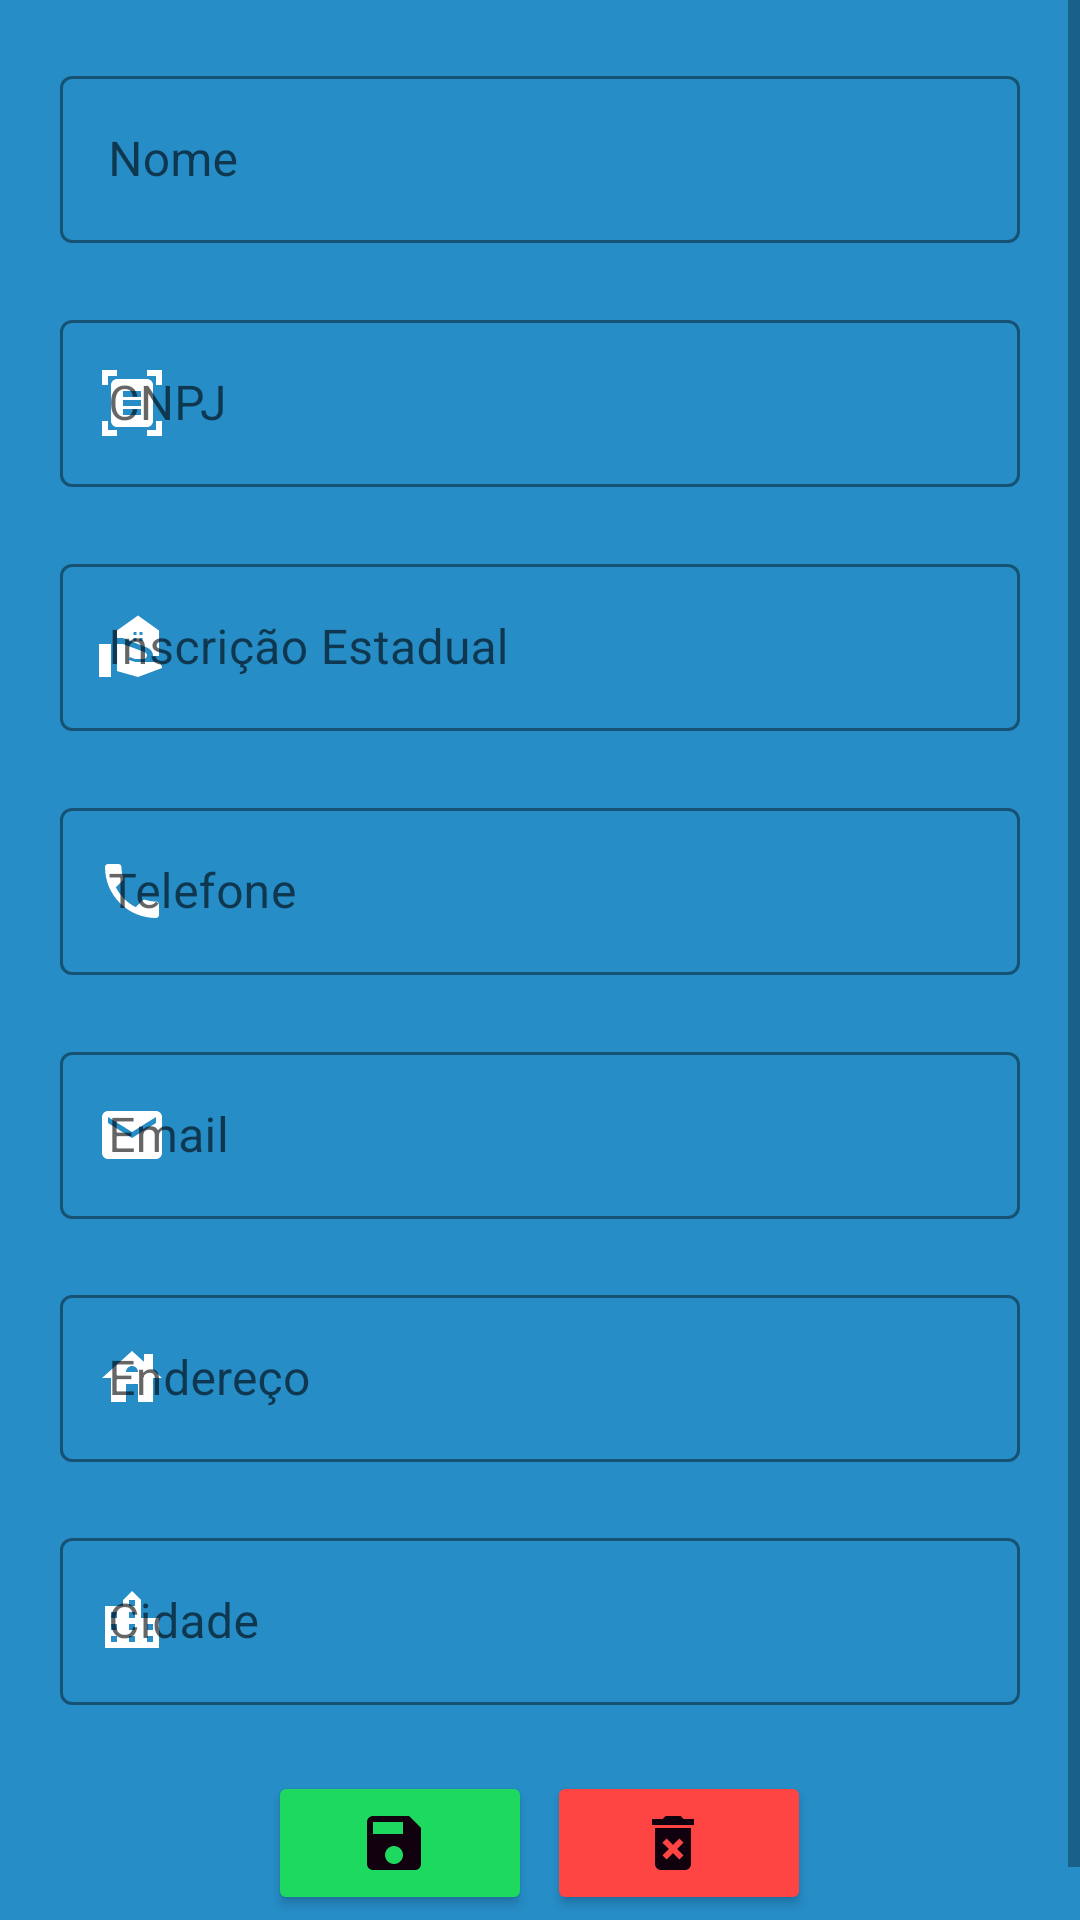

Layout XML and referenced resources for this Android screen:
<!-- AndroidManifest.xml: application theme Theme.Limar -->
<!-- res/layout/activity_altera_dados_cliente_pj.xml -->
<?xml version="1.0" encoding="utf-8"?>
<ScrollView
    xmlns:android="http://schemas.android.com/apk/res/android"
    xmlns:app="http://schemas.android.com/apk/res-auto"
    xmlns:tools="http://schemas.android.com/tools"
    android:fillViewport="true"
     android:layout_height="match_parent"
     android:layout_width="match_parent">

<androidx.appcompat.widget.LinearLayoutCompat

    android:background="@color/azul2"
    android:layout_width="match_parent"
    android:layout_height="match_parent"
    android:padding="20dp"
    android:gravity="center|top"
    android:orientation="vertical"
    tools:context=".activity.AlteraDadosClientePJ">


    <com.google.android.material.textfield.TextInputLayout
        android:id="@+id/inputNomepjalterar"
        style="@style/Widget.MaterialComponents.TextInputLayout.OutlinedBox"
        android:layout_width="match_parent"
        android:layout_height="wrap_content"

        app:startIconDrawable = "@drawable/ic_pessoa"
        app:startIconTint="@color/white"
        app:errorEnabled="true"
        app:boxStrokeColor="@color/white"
        >

        <com.google.android.material.textfield.TextInputEditText
            android:id="@+id/outlinedTextFieldNomePjalterar"
            android:layout_width="match_parent"
            android:layout_height="wrap_content"
            android:hint="Nome"

            android:inputType="text"
            android:textColor="@color/white" />

    </com.google.android.material.textfield.TextInputLayout>

    <com.google.android.material.textfield.TextInputLayout
        android:id="@+id/inputCnpjalterar"
        style="@style/Widget.MaterialComponents.TextInputLayout.OutlinedBox"
        android:layout_width="match_parent"
        android:layout_height="wrap_content"
        app:startIconDrawable = "@drawable/ic_cpf_cnpj"
        app:startIconTint="@color/white"
        app:boxStrokeColor="@color/white"

        app:errorEnabled="true"
        >

        <com.google.android.material.textfield.TextInputEditText
            android:id="@+id/outlinedTextFieldCnpjalterar"
            android:layout_width="match_parent"
            android:layout_height="wrap_content"
            android:hint="CNPJ"
            android:textColor="@color/white"
            android:inputType="number"
            />

    </com.google.android.material.textfield.TextInputLayout>

    <com.google.android.material.textfield.TextInputLayout
        android:id="@+id/inputCnpjIEalterar"
        style="@style/Widget.MaterialComponents.TextInputLayout.OutlinedBox"
        android:layout_width="match_parent"
        android:layout_height="wrap_content"
        app:startIconDrawable = "@drawable/ic_insc_estadual"
        app:startIconTint="@color/white"
        app:boxStrokeColor="@color/white"
        app:errorEnabled="true"
        >

        <com.google.android.material.textfield.TextInputEditText
            android:id="@+id/outlinedTextFieldInscEstadualalterar"
            android:layout_width="match_parent"
            android:layout_height="wrap_content"
            android:hint="Inscrição Estadual"
            android:inputType="date"
            android:textColor="@color/white"
            />

    </com.google.android.material.textfield.TextInputLayout>

    <com.google.android.material.textfield.TextInputLayout
        android:id="@+id/inputCnpjTeleAlterar"
        style="@style/Widget.MaterialComponents.TextInputLayout.OutlinedBox"
        android:layout_width="match_parent"
        android:layout_height="wrap_content"
        app:startIconDrawable = "@drawable/ic_telefone"
        app:startIconTint="@color/white"
        app:boxStrokeColor="@color/white"
        app:errorEnabled="true"
        >

        <com.google.android.material.textfield.TextInputEditText
            android:id="@+id/outlinedTextFieldTelefonePJalterar"
            android:layout_width="match_parent"
            android:layout_height="wrap_content"
            android:hint="Telefone"
            android:inputType="phone"
            android:textColor="@color/white"
            />

    </com.google.android.material.textfield.TextInputLayout>

    <com.google.android.material.textfield.TextInputLayout

        style="@style/Widget.MaterialComponents.TextInputLayout.OutlinedBox"
        android:layout_width="match_parent"
        android:layout_height="wrap_content"
        android:layout_marginBottom="20dp"
        app:startIconDrawable = "@drawable/ic_email"
        app:startIconTint="@color/white"
        app:boxStrokeColor="@color/white"
        >

        <com.google.android.material.textfield.TextInputEditText
            android:id="@+id/outlinedTextFieldEmailPJalterar"
            android:layout_width="match_parent"
            android:layout_height="wrap_content"
            android:hint="Email"
            android:inputType="textEmailAddress"
            android:textColor="@color/white"
            />

    </com.google.android.material.textfield.TextInputLayout>

    <com.google.android.material.textfield.TextInputLayout

        style="@style/Widget.MaterialComponents.TextInputLayout.OutlinedBox"
        android:layout_width="match_parent"
        android:layout_height="wrap_content"
        android:layout_marginBottom="20dp"
        app:startIconDrawable = "@drawable/ic_endereco"
        app:startIconTint="@color/white"
        app:boxStrokeColor="@color/white"
        >

        <com.google.android.material.textfield.TextInputEditText
            android:id="@+id/outlinedTextFieldEnderecoPJalterar"
            android:layout_width="match_parent"
            android:layout_height="wrap_content"
            android:hint="Endereço"
            android:textColor="@color/white"
            android:inputType="text"
            />

    </com.google.android.material.textfield.TextInputLayout>

    <com.google.android.material.textfield.TextInputLayout

        style="@style/Widget.MaterialComponents.TextInputLayout.OutlinedBox"
        android:layout_width="match_parent"
        android:layout_height="wrap_content"
        android:layout_marginBottom="2dp"
        app:startIconDrawable = "@drawable/ic_cidade"
        app:startIconTint="@color/white"
        app:boxStrokeColor="@color/white"
        >

        <com.google.android.material.textfield.TextInputEditText
            android:id="@+id/outlinedTextFieldCidadePJalterar"
            android:layout_width="match_parent"
            android:layout_height="wrap_content"
            android:hint="Cidade"
            android:textColor="@color/white"
            android:inputType="text"
            />

    </com.google.android.material.textfield.TextInputLayout>

    <LinearLayout
        android:layout_width="match_parent"
        android:layout_height="match_parent"
        android:gravity="center|top"
        android:orientation="horizontal">

        <Button
            android:id="@+id/buttonSalvar"
            android:layout_width="wrap_content"
            android:layout_height="wrap_content"
            android:layout_marginTop="20dp"
            android:layout_marginRight="5dp"
            android:drawableLeft="@drawable/ic_salvar"
            android:gravity="center"
            android:onClick="salvarPJ"
            android:paddingLeft="30dp"

            android:textColor="@color/black"
            android:textSize="10sp"
            app:backgroundTint="@color/noturno3"
            app:iconPadding="0dp"
            app:layout_constraintBottom_toBottomOf="parent"
            app:layout_constraintEnd_toEndOf="parent"
            app:layout_constraintStart_toStartOf="parent" />

        <Button
            android:id="@+id/buttonDellPj"
            android:layout_width="wrap_content"
            android:layout_height="wrap_content"
            android:layout_marginTop="20dp"
            android:drawableLeft="@drawable/ic_delete"
            android:paddingLeft="30dp"
            android:textColor="@color/black"
            android:textSize="10sp"
            app:backgroundTint="@android:color/holo_red_light"
            app:iconPadding="0dp"
            app:layout_constraintBottom_toBottomOf="parent"
            app:layout_constraintEnd_toEndOf="parent"
            app:layout_constraintStart_toStartOf="parent" />

    </LinearLayout>



</androidx.appcompat.widget.LinearLayoutCompat>
</ScrollView>
<!-- resources referenced by this layout -->
<resources>
  <color name="azul2">#268DC7</color>
  <color name="black">#FF000000</color>
  <color name="noturno3">#1ED960</color>
  <color name="white">#FFFFFFFF</color>
  <!-- drawable ic_cidade (drawable) -->
  <vector android:height="24dp" android:tint="#11000E"
      android:viewportHeight="24" android:viewportWidth="24"
      android:width="24dp" xmlns:android="http://schemas.android.com/apk/res/android">
      <path android:fillColor="@android:color/white" android:pathData="M15,11L15,5l-3,-3 -3,3v2L3,7v14h18L21,11h-6zM7,19L5,19v-2h2v2zM7,15L5,15v-2h2v2zM7,11L5,11L5,9h2v2zM13,19h-2v-2h2v2zM13,15h-2v-2h2v2zM13,11h-2L11,9h2v2zM13,7h-2L11,5h2v2zM19,19h-2v-2h2v2zM19,15h-2v-2h2v2z"/>
  </vector>
  <!-- drawable ic_cpf_cnpj (drawable) -->
  <vector android:height="24dp" android:tint="#11000E"
      android:viewportHeight="24" android:viewportWidth="24"
      android:width="24dp" xmlns:android="http://schemas.android.com/apk/res/android">
      <path android:fillColor="@android:color/white" android:pathData="M7,3H4v3H2V1h5V3zM22,6V1h-5v2h3v3H22zM7,21H4v-3H2v5h5V21zM20,18v3h-3v2h5v-5H20zM19,18c0,1.1 -0.9,2 -2,2H7c-1.1,0 -2,-0.9 -2,-2V6c0,-1.1 0.9,-2 2,-2h10c1.1,0 2,0.9 2,2V18zM15,8H9v2h6V8zM15,11H9v2h6V11zM15,14H9v2h6V14z"/>
  </vector>
  <!-- drawable ic_delete (drawable) -->
  <vector android:height="24dp" android:tint="#11000E"
      android:viewportHeight="24" android:viewportWidth="24"
      android:width="24dp" xmlns:android="http://schemas.android.com/apk/res/android">
      <path android:fillColor="@android:color/white" android:pathData="M6,19c0,1.1 0.9,2 2,2h8c1.1,0 2,-0.9 2,-2L18,7L6,7v12zM8.46,11.88l1.41,-1.41L12,12.59l2.12,-2.12 1.41,1.41L13.41,14l2.12,2.12 -1.41,1.41L12,15.41l-2.12,2.12 -1.41,-1.41L10.59,14l-2.13,-2.12zM15.5,4l-1,-1h-5l-1,1L5,4v2h14L19,4z"/>
  </vector>
  <!-- drawable ic_email (drawable) -->
  <vector android:height="24dp" android:tint="#11000E"
      android:viewportHeight="24" android:viewportWidth="24"
      android:width="24dp" xmlns:android="http://schemas.android.com/apk/res/android">
      <path android:fillColor="@android:color/white" android:pathData="M20,4L4,4c-1.1,0 -1.99,0.9 -1.99,2L2,18c0,1.1 0.9,2 2,2h16c1.1,0 2,-0.9 2,-2L22,6c0,-1.1 -0.9,-2 -2,-2zM20,8l-8,5 -8,-5L4,6l8,5 8,-5v2z"/>
  </vector>
  <!-- drawable ic_endereco (drawable) -->
  <vector android:height="24dp" android:tint="#11000E"
      android:viewportHeight="24" android:viewportWidth="24"
      android:width="24dp" xmlns:android="http://schemas.android.com/apk/res/android">
      <path android:fillColor="@android:color/white" android:pathData="M19,9.3V4h-3v2.6L12,3L2,12h3v8h5v-6h4v6h5v-8h3L19,9.3zM10,10c0,-1.1 0.9,-2 2,-2s2,0.9 2,2H10z"/>
  </vector>
  <!-- drawable ic_salvar (drawable) -->
  <vector android:height="24dp" android:tint="#11000E"
      android:viewportHeight="24" android:viewportWidth="24"
      android:width="24dp" xmlns:android="http://schemas.android.com/apk/res/android">
      <path android:fillColor="@android:color/white" android:pathData="M17,3L5,3c-1.11,0 -2,0.9 -2,2v14c0,1.1 0.89,2 2,2h14c1.1,0 2,-0.9 2,-2L21,7l-4,-4zM12,19c-1.66,0 -3,-1.34 -3,-3s1.34,-3 3,-3 3,1.34 3,3 -1.34,3 -3,3zM15,9L5,9L5,5h10v4z"/>
  </vector>
  <style name="Theme.Limar" parent="Theme.MaterialComponents.DayNight.NoActionBar">
          
          <item name="colorPrimary">@color/azul1</item>
          <item name="colorPrimaryVariant">@color/azul2</item>
          <item name="colorOnPrimary">@color/azul1</item>
          
          <item name="colorSecondary">@color/azul1</item>
          <item name="colorSecondaryVariant">@color/azul2</item>
          <item name="colorOnSecondary">@color/azul1</item>
          
          <item name="android:statusBarColor" tools:targetApi="l">?attr/colorPrimaryVariant</item>
          
      </style>
  <color name="azul1">#11405B</color>
</resources>
